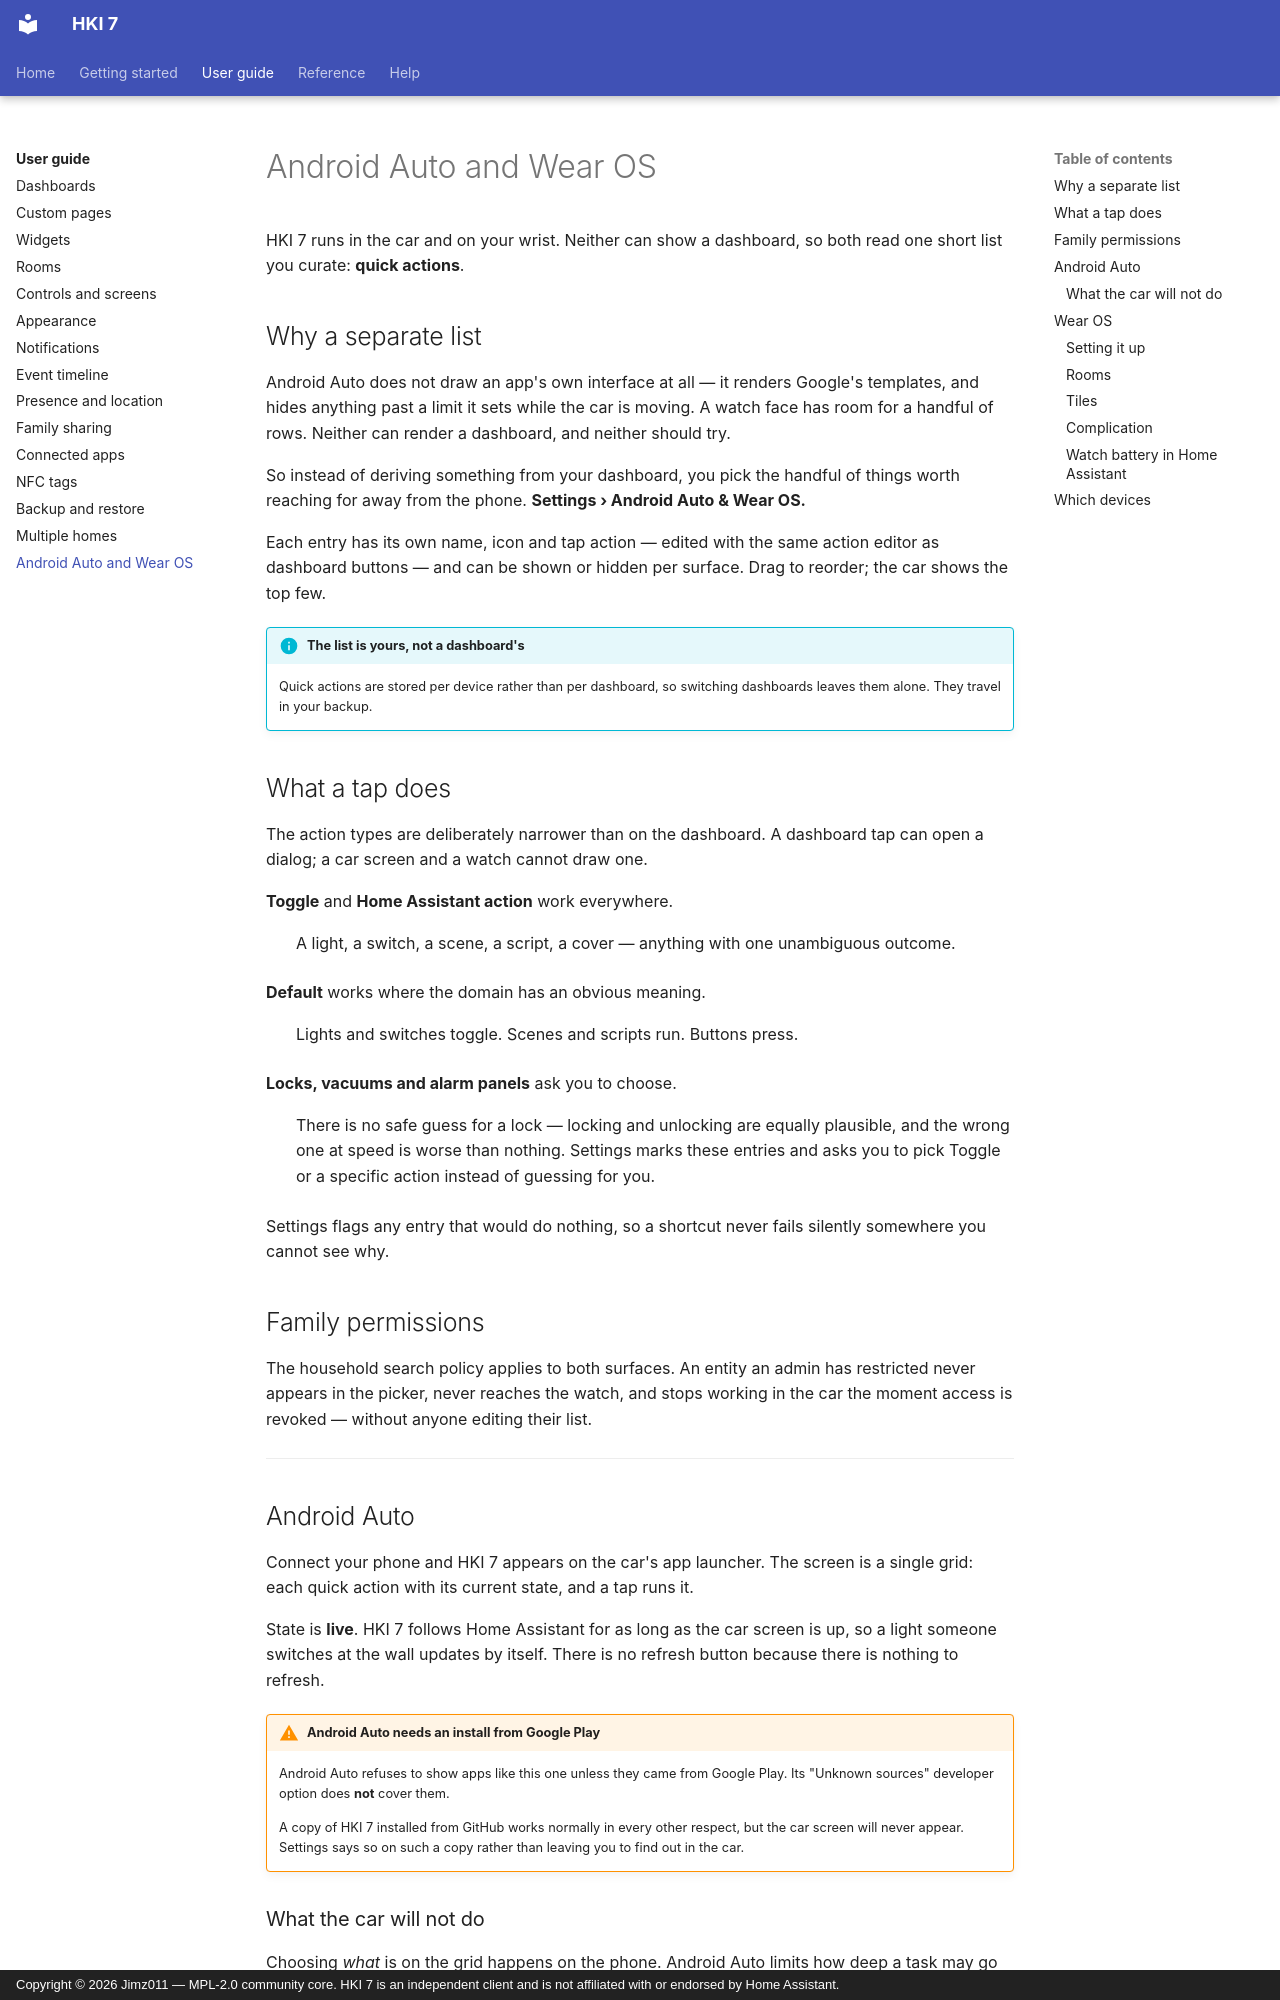

repository: jimz011/android-hki7 · page: guide/car-and-watch/index.html · generator: mkdocs · copyright: Copyright © 2026 Jimz011 — MPL-2.0 community core. HKI 7 is an independent client and is not affiliated with or endorsed by Home Assistant.

# Android Auto and Wear OS

HKI 7 runs in the car and on your wrist. Neither can show a dashboard, so both read one short list
you curate: **quick actions**.

## Why a separate list

Android Auto does not draw an app's own interface at all — it renders Google's templates, and hides
anything past a limit it sets while the car is moving. A watch face has room for a handful of rows.
Neither can render a dashboard, and neither should try.

So instead of deriving something from your dashboard, you pick the handful of things worth reaching
for away from the phone. **Settings › Android Auto & Wear OS.**

Each entry has its own name, icon and tap action — edited with the same action editor as dashboard
buttons — and can be shown or hidden per surface. Drag to reorder; the car shows the top few.

!!! info "The list is yours, not a dashboard's"

    Quick actions are stored per device rather than per dashboard, so switching dashboards leaves
    them alone. They travel in your backup.

## What a tap does

The action types are deliberately narrower than on the dashboard. A dashboard tap can open a
dialog; a car screen and a watch cannot draw one.

**Toggle** and **Home Assistant action** work everywhere.

: A light, a switch, a scene, a script, a cover — anything with one unambiguous outcome.

**Default** works where the domain has an obvious meaning.

: Lights and switches toggle. Scenes and scripts run. Buttons press.

**Locks, vacuums and alarm panels** ask you to choose.

: There is no safe guess for a lock — locking and unlocking are equally plausible, and the wrong
  one at speed is worse than nothing. Settings marks these entries and asks you to pick Toggle or
  a specific action instead of guessing for you.

Settings flags any entry that would do nothing, so a shortcut never fails silently somewhere you
cannot see why.

## Family permissions

The household search policy applies to both surfaces. An entity an admin has restricted never
appears in the picker, never reaches the watch, and stops working in the car the moment access is
revoked — without anyone editing their list.

---

## Android Auto

Connect your phone and HKI 7 appears on the car's app launcher. The screen is a single grid: each
quick action with its current state, and a tap runs it.

State is **live**. HKI 7 follows Home Assistant for as long as the car screen is up, so a light
someone switches at the wall updates by itself. There is no refresh button because there is nothing
to refresh.

!!! warning "Android Auto needs an install from Google Play"

    Android Auto refuses to show apps like this one unless they came from Google Play. Its
    "Unknown sources" developer option does **not** cover them.

    A copy of HKI 7 installed from GitHub works normally in every other respect, but the car
    screen will never appear. Settings says so on such a copy rather than leaving you to find out
    in the car.
